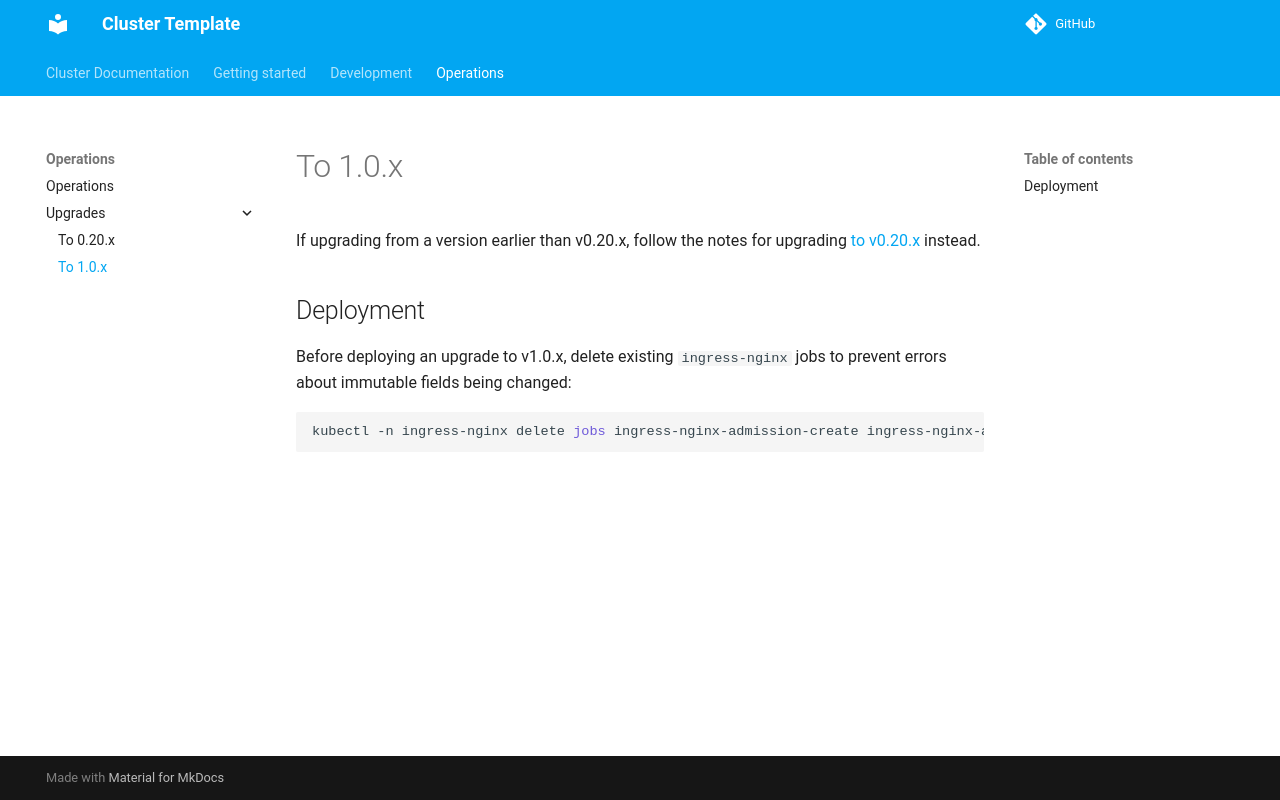

repository: JarvusInnovations/cluster-template · page: operations/upgrades/to-1.0/index.html · generator: mkdocs

# To 1.0.x

If upgrading from a version earlier than v0.20.x, follow the notes for upgrading [to v0.20.x](./to-0.20.md) instead.

## Deployment

Before deploying an upgrade to v1.0.x, delete existing `ingress-nginx` jobs to prevent errors about immutable fields being changed:

```bash
kubectl -n ingress-nginx delete jobs ingress-nginx-admission-create ingress-nginx-admission-patch
```
